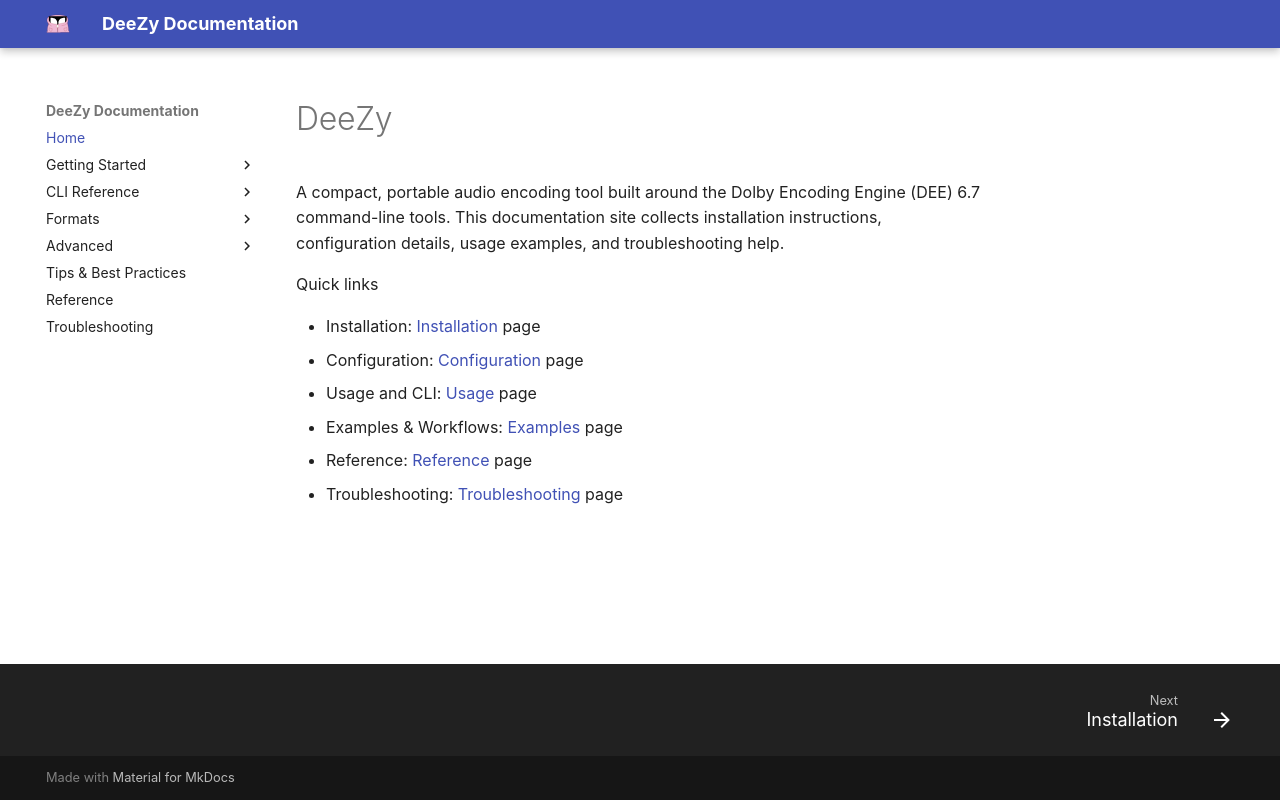

repository: jessielw/DeeZy · page: index.html · generator: mkdocs

# DeeZy

A compact, portable audio encoding tool built around the Dolby Encoding Engine (DEE) 6.7 command-line tools. This documentation site collects installation instructions, configuration details, usage examples, and troubleshooting help.

Quick links

- Installation: [Installation](installation.md) page
- Configuration: [Configuration](configuration.md) page
- Usage and CLI: [Usage](usage.md) page
- Examples & Workflows: [Examples](examples.md) page
- Reference: [Reference](reference.md) page
- Troubleshooting: [Troubleshooting](troubleshooting.md) page
